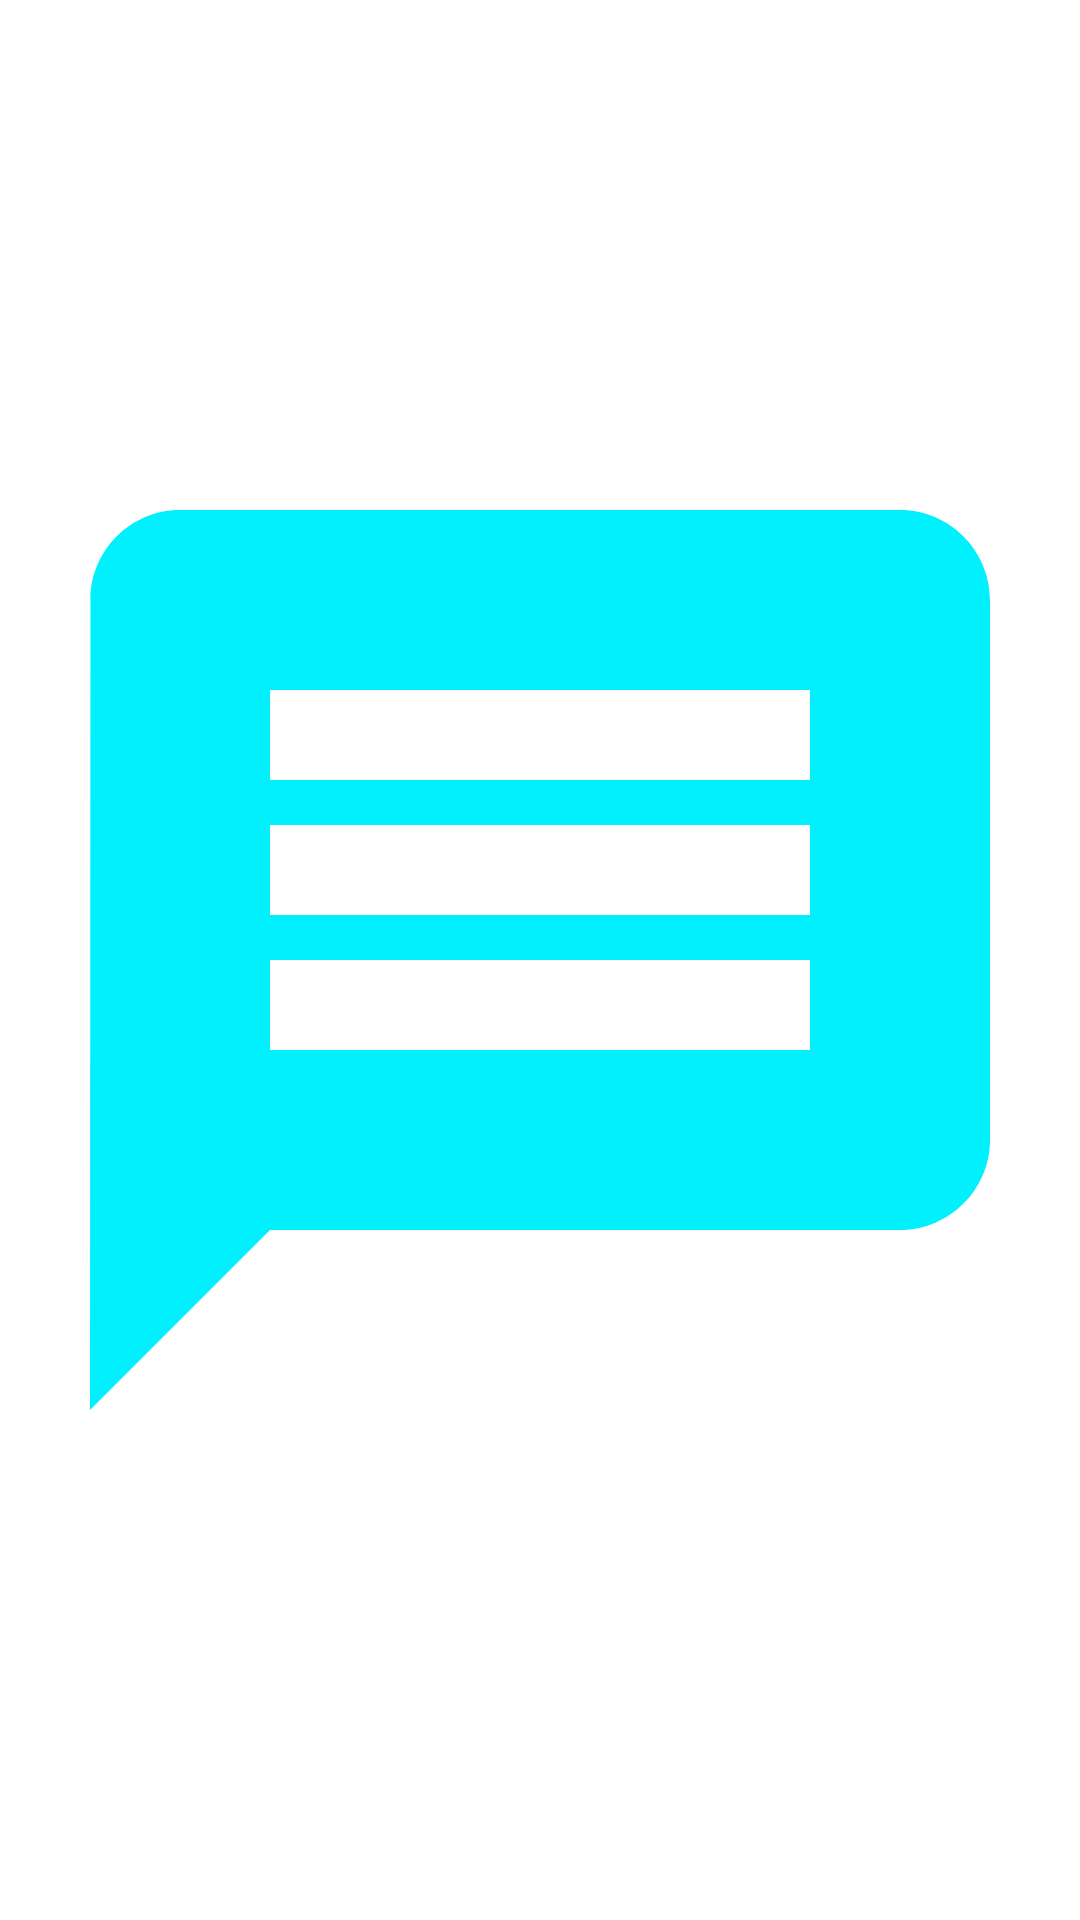

This screen was rendered from an Android layout file. Write that file and the resources it references.
<!-- AndroidManifest.xml: fallback theme Theme.MaterialComponents.DayNight.NoActionBar -->
<!-- res/layout/activity_main8.xml -->
<?xml version="1.0" encoding="utf-8"?>
<LinearLayout
    xmlns:android="http://schemas.android.com/apk/res/android"
    xmlns:tools="http://schemas.android.com/tools"
    android:layout_width="match_parent"
    android:layout_height="match_parent"
    android:orientation="vertical"
    tools:context=".MainActivity">

    <ImageView
        android:id="@+id/message"
        android:layout_width="match_parent"
        android:layout_height="match_parent"
        android:background="#FFFFFF"
        android:src="@drawable/ic_baseline_message_24" />
</LinearLayout>
<!-- resources referenced by this layout -->
<resources>
  <!-- drawable ic_baseline_message_24 (drawable) -->
  <vector android:autoMirrored="true" android:height="24dp"
      android:tint="#00F0FE" android:viewportHeight="24"
      android:viewportWidth="24" android:width="24dp" xmlns:android="http://schemas.android.com/apk/res/android">
      <path android:fillColor="@android:color/white" android:pathData="M20,2L4,2c-1.1,0 -1.99,0.9 -1.99,2L2,22l4,-4h14c1.1,0 2,-0.9 2,-2L22,4c0,-1.1 -0.9,-2 -2,-2zM18,14L6,14v-2h12v2zM18,11L6,11L6,9h12v2zM18,8L6,8L6,6h12v2z"/>
  </vector>
</resources>
